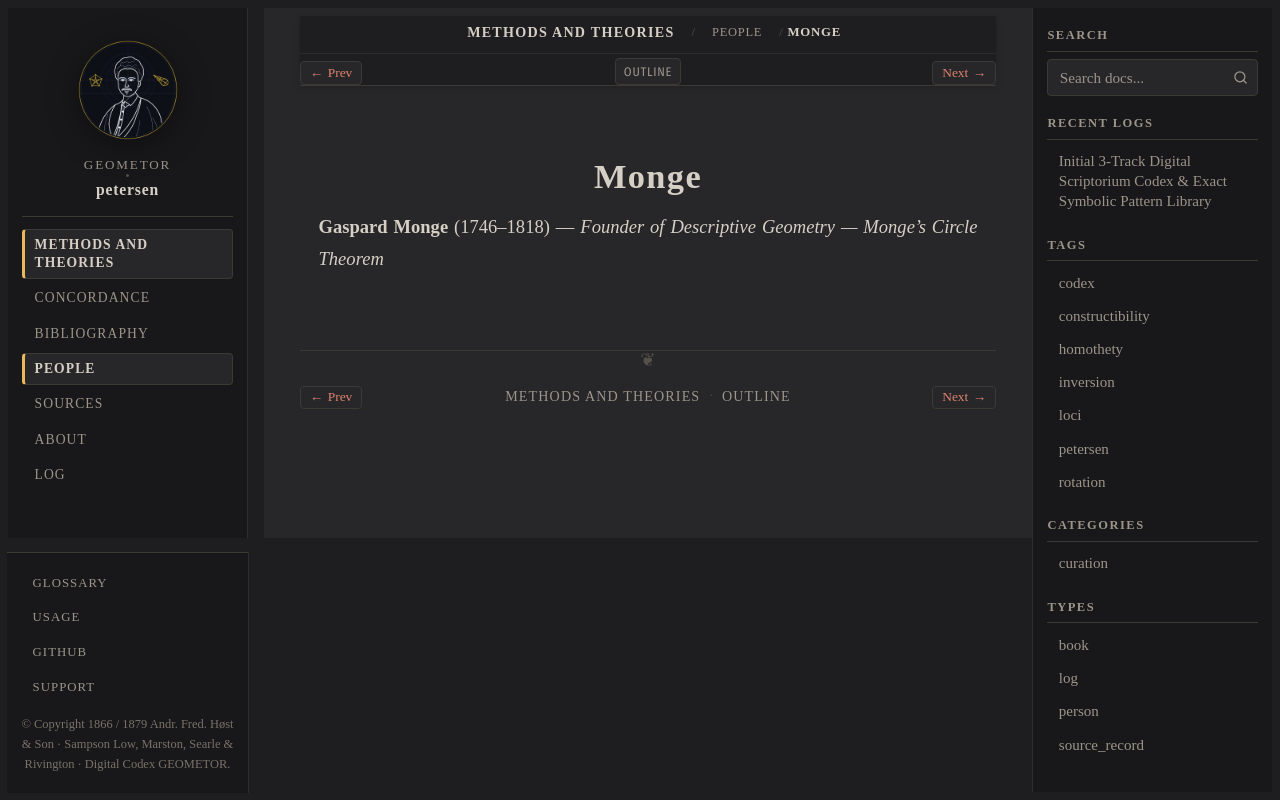

repository: geometor/petersen · page: methods_and_theories/people/monge.html · generator: sphinx

:type: person
:layout: book
:death_year: 1818
:death_label: 1818
:lifespan: 1746–1818
:excerpt: Gaspard Monge (1746–1818) — Founder of Descriptive Geometry — Monge's Circle Theorem

.. _person-monge:

Monge
=====

**Gaspard Monge** (1746–1818) — *Founder of Descriptive Geometry — Monge's Circle Theorem*
